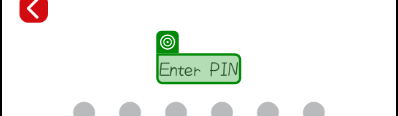
Task: Mobile Testing Project For MB
Workflow: Utils

Step 1: find 'Enter PIN'

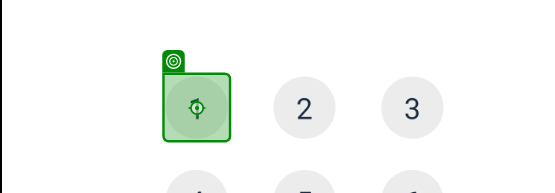
Step 2 [then]: Tap

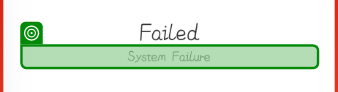
Step 3: find 'System Failure'

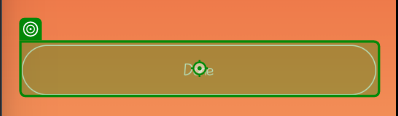
Step 4 [then]: Tap on 'Done'

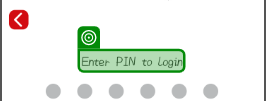
Step 5: find 'Enter PIN to login'

Step 6 [then]: Tap (same screen as step 2)

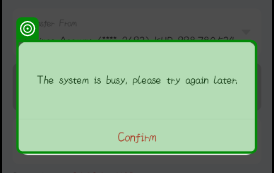
Step 7: find

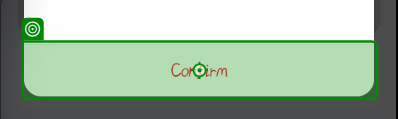
Step 8 [then]: Tap on 'Confirm'
